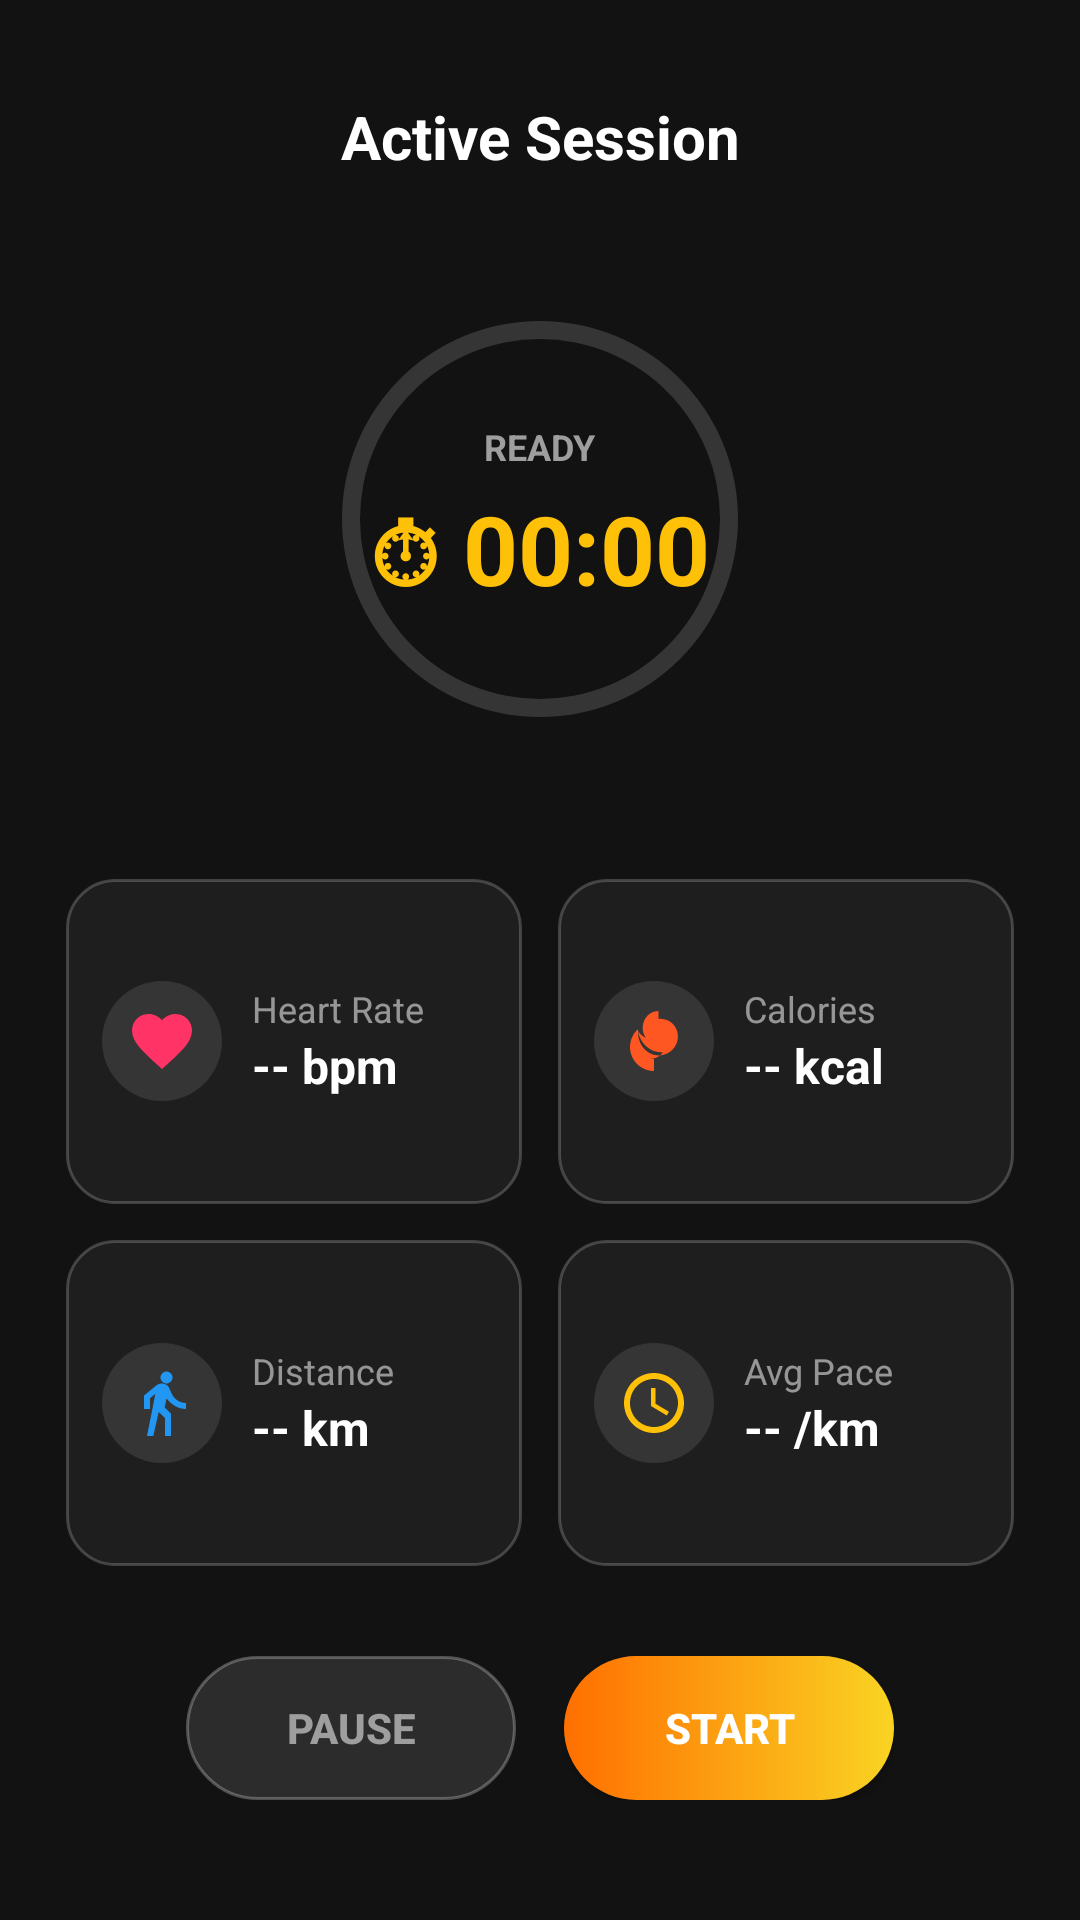

This screen was rendered from an Android layout file. Write that file and the resources it references.
<!-- AndroidManifest.xml: application theme Theme.HealthMeasure -->
<!-- res/layout/activity_health.xml -->
<?xml version="1.0" encoding="utf-8"?>
<androidx.constraintlayout.widget.ConstraintLayout xmlns:android="http://schemas.android.com/apk/res/android"
    xmlns:app="http://schemas.android.com/apk/res-auto"
    xmlns:tools="http://schemas.android.com/tools"
    android:layout_width="match_parent"
    android:layout_height="match_parent"
    android:background="@color/bg_dark"
    android:padding="16dp"
    tools:context=".HealthActivity">

    
    <TextView
        android:id="@+id/tvHeaderTitle"
        android:layout_width="wrap_content"
        android:layout_height="wrap_content"
        android:layout_marginTop="16dp"
        android:text="Active Session"
        android:textColor="#FFFFFF"
        android:textSize="20sp"
        android:textStyle="bold"
        app:layout_constraintEnd_toEndOf="parent"
        app:layout_constraintStart_toStartOf="parent"
        app:layout_constraintTop_toTopOf="parent" />

    
    <RelativeLayout
        android:id="@+id/layoutTimerCircle"
        android:layout_width="180dp"
        android:layout_height="180dp"
        android:layout_marginTop="24dp"
        android:background="@drawable/circular_progress_background"
        app:layout_constraintEnd_toEndOf="parent"
        app:layout_constraintStart_toStartOf="parent"
        app:layout_constraintTop_toBottomOf="@id/tvHeaderTitle">

        <LinearLayout
            android:layout_width="wrap_content"
            android:layout_height="wrap_content"
            android:layout_centerInParent="true"
            android:gravity="center"
            android:orientation="vertical">

            <TextView
                android:id="@+id/tvStatusLabel"
                android:layout_width="wrap_content"
                android:layout_height="wrap_content"
                android:text="READY"
                android:textColor="@color/state_idle"
                android:textSize="12sp"
                android:textStyle="bold" />

            <TextView
                android:id="@+id/tvTime"
                android:layout_width="wrap_content"
                android:layout_height="wrap_content"
                android:layout_marginTop="4dp"
                android:text="⏱ 00:00"
                android:textColor="@color/metric_time"
                android:textSize="32sp"
                android:textStyle="bold" />

            <TextView
                android:id="@+id/tvHeartZone"
                android:layout_width="wrap_content"
                android:layout_height="wrap_content"
                android:layout_marginTop="4dp"
                android:background="#22FFFFFF"
                android:paddingHorizontal="8dp"
                android:paddingVertical="2dp"
                android:text="Warm Up"
                android:textColor="#B3FFFFFF"
                android:textSize="10sp"
                android:textStyle="bold"
                android:visibility="gone" />
        </LinearLayout>
    </RelativeLayout>

    
    <GridLayout
        android:id="@+id/gridLayout"
        android:layout_width="match_parent"
        android:layout_height="0dp"
        android:layout_marginTop="24dp"
        android:layout_marginBottom="24dp"
        android:columnCount="2"
        android:rowCount="2"
        app:layout_constraintBottom_toTopOf="@id/layoutControls"
        app:layout_constraintTop_toBottomOf="@id/layoutTimerCircle">

        
        <LinearLayout
            android:layout_width="0dp"
            android:layout_height="wrap_content"
            android:layout_columnWeight="1"
            android:layout_rowWeight="1"
            android:layout_margin="6dp"
            android:background="@drawable/card_bg"
            android:gravity="center_vertical"
            android:orientation="horizontal"
            android:padding="12dp">

            <ImageView
                android:id="@+id/ivHeartRateIcon"
                android:layout_width="40dp"
                android:layout_height="40dp"
                android:background="@drawable/badge_bg"
                android:padding="8dp"
                android:src="@drawable/ic_heart" />

            <LinearLayout
                android:layout_width="wrap_content"
                android:layout_height="wrap_content"
                android:layout_marginStart="10dp"
                android:orientation="vertical">

                <TextView
                    android:layout_width="wrap_content"
                    android:layout_height="wrap_content"
                    android:text="Heart Rate"
                    android:textColor="#88FFFFFF"
                    android:textSize="12sp" />

                <TextView
                    android:id="@+id/tvHeartRate"
                    android:layout_width="wrap_content"
                    android:layout_height="wrap_content"
                    android:text="-- bpm"
                    android:textColor="#FFFFFF"
                    android:textSize="16sp"
                    android:textStyle="bold" />
            </LinearLayout>
        </LinearLayout>

        
        <LinearLayout
            android:layout_width="0dp"
            android:layout_height="wrap_content"
            android:layout_columnWeight="1"
            android:layout_rowWeight="1"
            android:layout_margin="6dp"
            android:background="@drawable/card_bg"
            android:gravity="center_vertical"
            android:orientation="horizontal"
            android:padding="12dp">

            <ImageView
                android:layout_width="40dp"
                android:layout_height="40dp"
                android:background="@drawable/badge_bg"
                android:padding="8dp"
                android:src="@drawable/ic_calories" />

            <LinearLayout
                android:layout_width="wrap_content"
                android:layout_height="wrap_content"
                android:layout_marginStart="10dp"
                android:orientation="vertical">

                <TextView
                    android:layout_width="wrap_content"
                    android:layout_height="wrap_content"
                    android:text="Calories"
                    android:textColor="#88FFFFFF"
                    android:textSize="12sp" />

                <TextView
                    android:id="@+id/tvCalories"
                    android:layout_width="wrap_content"
                    android:layout_height="wrap_content"
                    android:text="-- kcal"
                    android:textColor="#FFFFFF"
                    android:textSize="16sp"
                    android:textStyle="bold" />
            </LinearLayout>
        </LinearLayout>

        
        <LinearLayout
            android:layout_width="0dp"
            android:layout_height="wrap_content"
            android:layout_columnWeight="1"
            android:layout_rowWeight="1"
            android:layout_margin="6dp"
            android:background="@drawable/card_bg"
            android:gravity="center_vertical"
            android:orientation="horizontal"
            android:padding="12dp">

            <ImageView
                android:layout_width="40dp"
                android:layout_height="40dp"
                android:background="@drawable/badge_bg"
                android:padding="8dp"
                android:src="@drawable/ic_distance" />

            <LinearLayout
                android:layout_width="wrap_content"
                android:layout_height="wrap_content"
                android:layout_marginStart="10dp"
                android:orientation="vertical">

                <TextView
                    android:layout_width="wrap_content"
                    android:layout_height="wrap_content"
                    android:text="Distance"
                    android:textColor="#88FFFFFF"
                    android:textSize="12sp" />

                <TextView
                    android:id="@+id/tvDistance"
                    android:layout_width="wrap_content"
                    android:layout_height="wrap_content"
                    android:text="-- km"
                    android:textColor="#FFFFFF"
                    android:textSize="16sp"
                    android:textStyle="bold" />
            </LinearLayout>
        </LinearLayout>

        
        <LinearLayout
            android:layout_width="0dp"
            android:layout_height="wrap_content"
            android:layout_columnWeight="1"
            android:layout_rowWeight="1"
            android:layout_margin="6dp"
            android:background="@drawable/card_bg"
            android:gravity="center_vertical"
            android:orientation="horizontal"
            android:padding="12dp">

            <ImageView
                android:layout_width="40dp"
                android:layout_height="40dp"
                android:background="@drawable/badge_bg"
                android:padding="8dp"
                android:src="@drawable/ic_time" />

            <LinearLayout
                android:layout_width="wrap_content"
                android:layout_height="wrap_content"
                android:layout_marginStart="10dp"
                android:orientation="vertical">

                <TextView
                    android:layout_width="wrap_content"
                    android:layout_height="wrap_content"
                    android:text="Avg Pace"
                    android:textColor="#88FFFFFF"
                    android:textSize="12sp" />

                <TextView
                    android:id="@+id/tvSpeed"
                    android:layout_width="wrap_content"
                    android:layout_height="wrap_content"
                    android:text="-- /km"
                    android:textColor="#FFFFFF"
                    android:textSize="16sp"
                    android:textStyle="bold" />
            </LinearLayout>
        </LinearLayout>
    </GridLayout>

    
    <LinearLayout
        android:id="@+id/layoutControls"
        android:layout_width="wrap_content"
        android:layout_height="wrap_content"
        android:layout_marginBottom="24dp"
        android:gravity="center"
        android:orientation="horizontal"
        app:layout_constraintBottom_toBottomOf="parent"
        app:layout_constraintEnd_toEndOf="parent"
        app:layout_constraintStart_toStartOf="parent">

        
        <Button
            android:id="@+id/btnPause"
            android:layout_width="110dp"
            android:layout_height="48dp"
            android:layout_marginEnd="16dp"
            android:background="@drawable/button_secondary"
            android:text="PAUSE"
            android:textColor="#9E9E9E"
            android:textSize="14sp"
            android:textStyle="bold"
            android:enabled="false"
            app:backgroundTint="@null" />

        
        <Button
            android:id="@+id/btnStartEnd"
            android:layout_width="110dp"
            android:layout_height="48dp"
            android:background="@drawable/button_primary"
            android:text="START"
            android:textColor="#FFFFFF"
            android:textSize="14sp"
            android:textStyle="bold"
            app:backgroundTint="@null" />
    </LinearLayout>

</androidx.constraintlayout.widget.ConstraintLayout>
<!-- resources referenced by this layout -->
<resources>
  <color name="bg_dark">#121212</color>
  <color name="metric_time">#FFC107</color>
  <color name="state_idle">#9E9E9E</color>
  <!-- drawable badge_bg (drawable) -->
  <?xml version="1.0" encoding="utf-8"?>
  <shape xmlns:android="http://schemas.android.com/apk/res/android"
      android:shape="oval">
      <solid android:color="#1AFFFFFF" />
      <size
          android:width="40dp"
          android:height="40dp" />
  </shape>
  <!-- drawable card_bg (drawable) -->
  <?xml version="1.0" encoding="utf-8"?>
  <shape xmlns:android="http://schemas.android.com/apk/res/android"
      android:shape="rectangle">
      <solid android:color="@color/surface_dark" />
      <corners android:radius="16dp" />
      <stroke
          android:width="1dp"
          android:color="#33FFFFFF" />
  </shape>
  <!-- drawable circular_progress_background (drawable) -->
  <?xml version="1.0" encoding="utf-8"?>
  <shape xmlns:android="http://schemas.android.com/apk/res/android"
      android:innerRadiusRatio="3"
      android:shape="ring"
      android:thicknessRatio="30"
      android:useLevel="false">
      <solid android:color="#26FFFFFF" />
  </shape>
  <!-- drawable ic_distance (drawable) -->
  <vector xmlns:android="http://schemas.android.com/apk/res/android"
      android:width="24dp"
      android:height="24dp"
      android:viewportWidth="24"
      android:viewportHeight="24">
    <path
        android:fillColor="#2196F3"
        android:pathData="M13.5,5.5c1.1,0 2,-0.9 2,-2s-0.9,-2 -2,-2s-2,0.9 -2,2S12.4,5.5 13.5,5.5zM9.8,8.9L7,23h2.1l1.8,-8l2.1,2v6h2v-7.5l-2.1,-2l0.6,-3C15.3,12.7 17.5,14 20,14v-2c-2.1,0 -4,-1.3 -4.8,-3.2L14.4,7c-0.4,-1 -1.4,-1.5 -2.5,-1.5c-0.6,0 -1.1,0.2 -1.6,0.5L6,9.5V14h2V10.4L9.8,8.9z"/>
  </vector>
  <!-- drawable ic_heart (drawable) -->
  <vector xmlns:android="http://schemas.android.com/apk/res/android"
      android:width="24dp"
      android:height="24dp"
      android:viewportWidth="24"
      android:viewportHeight="24">
    <path
        android:fillColor="#FF3366"
        android:pathData="M12,21.35l-1.45,-1.32C5.4,15.36 2,12.28 2,8.5 2,5.42 4.42,3 7.5,3c1.74,0 3.41,0.81 4.5,2.09C13.09,3.81 14.76,3 16.5,3 19.58,3 22,5.42 22,8.5c0,3.78 -3.4,6.86 -8.55,11.54L12,21.35z"/>
  </vector>
  <!-- drawable ic_time (drawable) -->
  <vector xmlns:android="http://schemas.android.com/apk/res/android"
      android:width="24dp"
      android:height="24dp"
      android:viewportWidth="24"
      android:viewportHeight="24">
    <path
        android:fillColor="#FFC107"
        android:pathData="M11.99,2C6.47,2 2,6.48 2,12s4.47,10 9.99,10C17.52,22 22,17.52 22,12S17.52,2 11.99,2zM12,20c-4.42,0 -8,-3.58 -8,-8s3.58,-8 8,-8s8,3.58 8,8S16.42,20 12,20zM12.5,7H11v6l5.25,3.15l0.75,-1.23l-4.5,-2.67z"/>
  </vector>
  <style name="Theme.HealthMeasure" parent="Base.Theme.HealthMeasure" />
  <color name="color_primary">#FF6F00</color>
  <color name="gradient_end">#F9D423</color>
  <color name="surface_dark_card">#2C2C2C</color>
  <color name="surface_dark">#1E1E1E</color>
  <style name="Base.Theme.HealthMeasure" parent="Theme.Material3.DayNight.NoActionBar">
          <item name="colorPrimary">@color/color_primary</item>
          <item name="colorPrimaryDark">@color/color_primary_dark</item>
          <item name="colorAccent">@color/color_accent</item>
          
          
          <item name="android:windowBackground">@color/bg_dark</item>
          <item name="android:statusBarColor">@color/bg_dark</item>
          <item name="android:navigationBarColor">@color/bg_dark</item>
          
          
          <item name="android:textColorPrimary">@color/white</item>
      </style>
  <color name="color_primary_dark">#E65100</color>
  <color name="color_accent">#00B0FF</color>
  <color name="white">#FFFFFFFF</color>
</resources>
